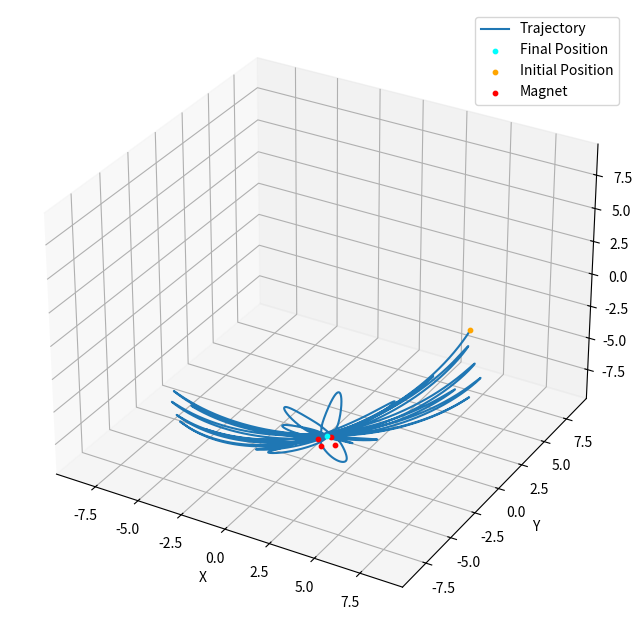

This chart was generated by the following Python code:
import numpy as np
import matplotlib.pyplot as plt
from scipy.integrate import solve_ivp
from scipy.constants import g


# PARAMETERS
L = g  # Length of pendulum
b = 0.1  # Damping coefficient
k = 10  # Magnetic strength coefficient
h = 0.5  # Height of the pendulum above the xy-plane
d = 0.5  # Radius of magnets from the origin on the xy-plane
m = 10  # Mass of pendulum bob


# Initial conditions
theta0 = np.pi / 3
phi0 = np.pi / 3 
theta_dot0 = 0.0  # Initially stationary
phi_dot0 = 0.0  # Initially stationary
initial_conditions = [theta0, phi0, theta_dot0, phi_dot0]


dt = 0.01  # Time step
t_max = 100  # Maximum time
t_vals = np.arange(0, t_max, dt)


magnet_positions = [
    (d, 0, -(L + h)),
    (-d, 0, -(L + h)),
    (0, -d, -(L + h)),
    (0, d, -(L + h))
]


def magnet_dist(x_p, y_p, z_p, magnet_pos):
    x_m, y_m, z_m = magnet_pos
    return np.sqrt((x_p - x_m)**2 + (y_p - y_m)**2 + (z_p - z_m)**2)

def dVmag_dtheta_magnet(theta, phi, x_p, y_p, z_p, magnet_pos):
    r_i = magnet_dist(x_p, y_p, z_p, magnet_pos)
    x_m, y_m, z_m = magnet_pos
    dri_d_theta = (L * np.cos(theta) * np.cos(phi) * (x_p - x_m)
                        + L * np.cos(theta) * np.sin(phi) * (y_p - y_m)
                        + L * np.sin(theta) * (z_p - z_m)) / r_i
    dV_dtheta_magnet = 4 * k * dri_d_theta / r_i**5
    return dV_dtheta_magnet

def dVmag_dtheta(theta, phi, x_p, y_p, z_p):
    # Partial derivative of Vmag with respect to theta 
    return sum([dVmag_dtheta_magnet(theta, phi, x_p, y_p, z_p, mag_pos) for mag_pos in magnet_positions])

def dVmag_dphi_magnet(theta, phi, x_p, y_p, z_p, magnet_pos):
    r_i = magnet_dist(x_p, y_p, z_p, magnet_pos)
    x_m, y_m, z_m = magnet_pos
    dri_d_phi = (-L * np.sin(theta) * np.sin(phi) * (x_p - x_m)
                    + L * np.sin(theta) * np.cos(phi) * (y_p - y_m)) / r_i
    dV_dphi_magnet = 4 * k * dri_d_phi / r_i**5
    return dV_dphi_magnet

def dVmag_dphi(theta, phi, x_p, y_p, z_p):
    # Partial derivative of Vmag with respect to phi
    return sum([dVmag_dphi_magnet(theta, phi, x_p, y_p, z_p, mag_pos) for mag_pos in magnet_positions])


def derivatives(t, y):
    theta, phi, theta_dot, phi_dot = y
     
    x_p = L * np.sin(theta) * np.cos(phi)
    y_p = L * np.sin(theta) * np.sin(phi)
    z_p = -L * np.cos(theta)

    # Partial derivatives of the magnetic potential energy
    dV_dtheta = dVmag_dtheta(theta, phi, x_p, y_p, z_p)
    dV_dphi = dVmag_dphi(theta, phi, x_p, y_p, z_p)

    # Euler Lagrange equations, isolating second derivatives
    theta_double_dot = (m * L**2 * np.sin(theta) * np.cos(theta) * phi_dot**2
                        - m * g * L * np.sin(theta)
                        - dV_dtheta
                        - b * theta_dot) / (m * L**2)
    phi_double_dot = (-2 * m * L**2 * np.sin(theta) * np.cos(theta) * theta_dot * phi_dot
                      - dV_dphi
                      - b * phi_dot) / (m * L**2 * np.sin(theta)**2)
    return [theta_dot, phi_dot, theta_double_dot, phi_double_dot]


# Numerical solution, Runge Kutta method
solution = solve_ivp(derivatives, [0, t_max], initial_conditions, t_eval=t_vals, method='RK45')
theta = solution.y[0]
phi = solution.y[1]


# Convert spherical coordinates to Cartesian coordinates for plotting
x = L * np.sin(theta) * np.cos(phi)
y = L * np.sin(theta) * np.sin(phi)
z = -L * np.cos(theta)


# Plotting the trajectory
ax = plt.figure(figsize=(8, 8)).add_subplot(projection='3d')
ax.plot(x, y, z, label='Trajectory')
ax.scatter(x[-1], y[-1], z[-1], color='cyan', s=10, label='Final Position', zorder=5)
ax.scatter(x[0], y[0], z[0], color='orange', s=10, label='Initial Position', zorder=5)



# Magnet positions
for magnet_pos in magnet_positions:
    ax.scatter(*magnet_pos, color='red', s=10, label='Magnet' if 'Magnet' not in ax.get_legend_handles_labels()[1] else "", zorder=4)


ax.set_xlim(-L,L)
ax.set_ylim(-L,L)
ax.set_zlim(-L,L)

# Labels and legend
ax.set_xlabel('X')
ax.set_ylabel('Y')
ax.set_zlabel('Z')
ax.legend()
plt.show()

print()